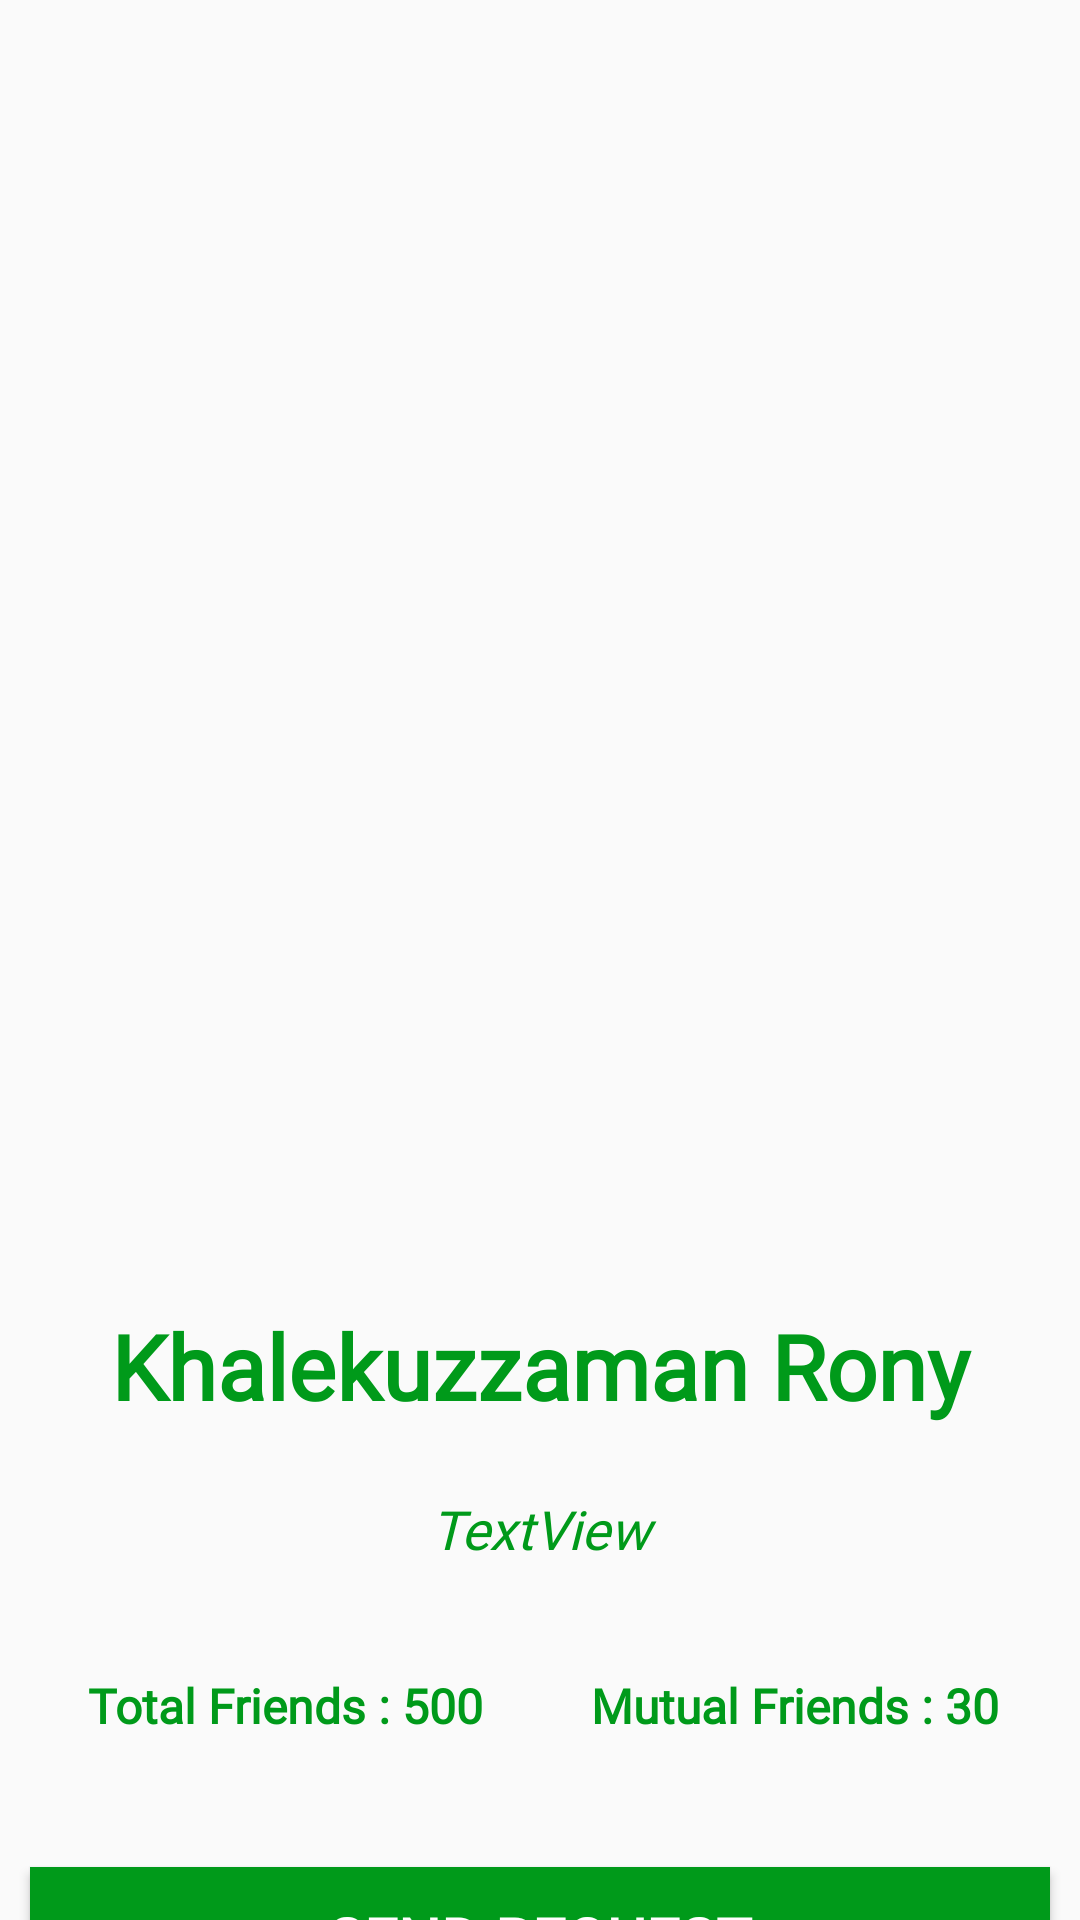

This screen was rendered from an Android layout file. Write that file and the resources it references.
<!-- AndroidManifest.xml: application theme AppTheme -->
<!-- res/layout/activity_user_details.xml -->
<?xml version="1.0" encoding="utf-8"?>
<androidx.core.widget.NestedScrollView xmlns:android="http://schemas.android.com/apk/res/android"
    xmlns:app="http://schemas.android.com/apk/res-auto"
    xmlns:tools="http://schemas.android.com/tools"
    android:layout_width="match_parent"
    android:layout_height="match_parent"
    tools:context=".UserDetailsActivity">

    <LinearLayout
        android:layout_width="match_parent"
        android:layout_height="wrap_content"
        android:orientation="vertical">

        <RelativeLayout
            android:layout_width="match_parent"
            android:layout_height="wrap_content">

            <ImageView
                android:id="@+id/profile_image"
                android:layout_width="match_parent"
                android:layout_height="400dp"
                android:layout_centerInParent="false"
                android:scaleType="fitXY"
                app:srcCompat="@drawable/ic_launcher_background" />

            <TextView
                android:id="@+id/profile_name"
                android:layout_width="match_parent"
                android:layout_height="wrap_content"
                android:layout_below="@id/profile_image"
                android:layout_marginStart="10dp"
                android:layout_marginTop="25dp"
                android:layout_marginEnd="10dp"
                android:layout_marginBottom="2dp"
                android:fontFamily="@font/roboto_slab"
                android:padding="10dp"
                android:text="Khalekuzzaman Rony"
                android:textAlignment="center"
                android:textColor="@color/colorPrimaryDark"
                android:textSize="30sp"
                android:textStyle="bold" />

            <TextView
                android:id="@+id/profile_bio"
                android:layout_width="match_parent"
                android:layout_height="wrap_content"
                android:layout_below="@id/profile_name"
                android:layout_marginStart="10dp"
                android:layout_marginTop="2dp"
                android:layout_marginEnd="10dp"
                android:layout_marginBottom="10dp"
                android:fontFamily="@font/roboto_slab"
                android:padding="8dp"
                android:text="TextView"
                android:textAlignment="center"
                android:textColor="@color/colorPrimaryDark"
                android:textSize="18sp"
                android:textStyle="italic" />

            <LinearLayout
                android:id="@+id/friends"
                android:layout_width="match_parent"
                android:layout_height="match_parent"
                android:layout_below="@id/profile_bio"
                android:layout_margin="10dp"
                android:orientation="horizontal">

                <TextView
                    android:id="@+id/profile_total_friends"
                    android:layout_width="match_parent"
                    android:layout_height="wrap_content"
                    android:layout_weight="1"
                    android:fontFamily="@font/roboto_slab"
                    android:padding="8dp"
                    android:text="Total Friends : 500"
                    android:textAlignment="center"
                    android:textColor="@color/colorPrimaryDark"
                    android:textSize="16sp"
                    android:textStyle="bold" />

                <TextView
                    android:id="@+id/profile_mutual_friends"
                    android:layout_width="match_parent"
                    android:layout_height="wrap_content"
                    android:layout_weight="1"
                    android:fontFamily="@font/roboto_slab"
                    android:padding="8dp"
                    android:text="Mutual Friends : 30"
                    android:textAlignment="center"
                    android:textColor="@color/colorPrimaryDark"
                    android:textSize="16sp"
                    android:textStyle="bold" />
            </LinearLayout>

            <Button
                android:id="@+id/send_req"
                android:layout_width="match_parent"
                android:layout_height="wrap_content"
                android:layout_below="@id/friends"
                android:layout_marginStart="10dp"
                android:layout_marginTop="25dp"
                android:layout_marginEnd="10dp"
                android:layout_marginBottom="10dp"
                android:background="@color/colorPrimaryDark"
                android:fontFamily="@font/roboto_slab"
                android:text="Send Request"
                android:textAlignment="center"
                android:textColor="@android:color/white"
                android:textSize="20sp"
                android:textStyle="bold" />

            <Button
                android:id="@+id/accept_req"
                android:layout_width="match_parent"
                android:layout_height="wrap_content"
                android:layout_below="@id/send_req"
                android:layout_marginStart="10dp"
                android:layout_marginTop="10dp"
                android:layout_marginEnd="10dp"
                android:layout_marginBottom="10dp"
                android:background="@color/colorPrimaryDark"
                android:fontFamily="@font/roboto_slab"
                android:text="Decline Request"
                android:textAlignment="center"
                android:textColor="@android:color/white"
                android:textSize="20sp"
                android:textStyle="bold" />

        </RelativeLayout>
    </LinearLayout>
</androidx.core.widget.NestedScrollView>
<!-- resources referenced by this layout -->
<resources>
  <color name="colorPrimaryDark">#009A1A</color>
  <style name="AppTheme" parent="Theme.AppCompat.Light.NoActionBar">
          
          <item name="colorPrimary">@color/colorPrimary</item>
          <item name="colorPrimaryDark">@color/colorPrimaryDark</item>
          <item name="colorAccent">@color/colorAccent</item>
      </style>
  <color name="colorPrimary">#00EA27</color>
  <color name="colorAccent">#03DAC5</color>
</resources>
